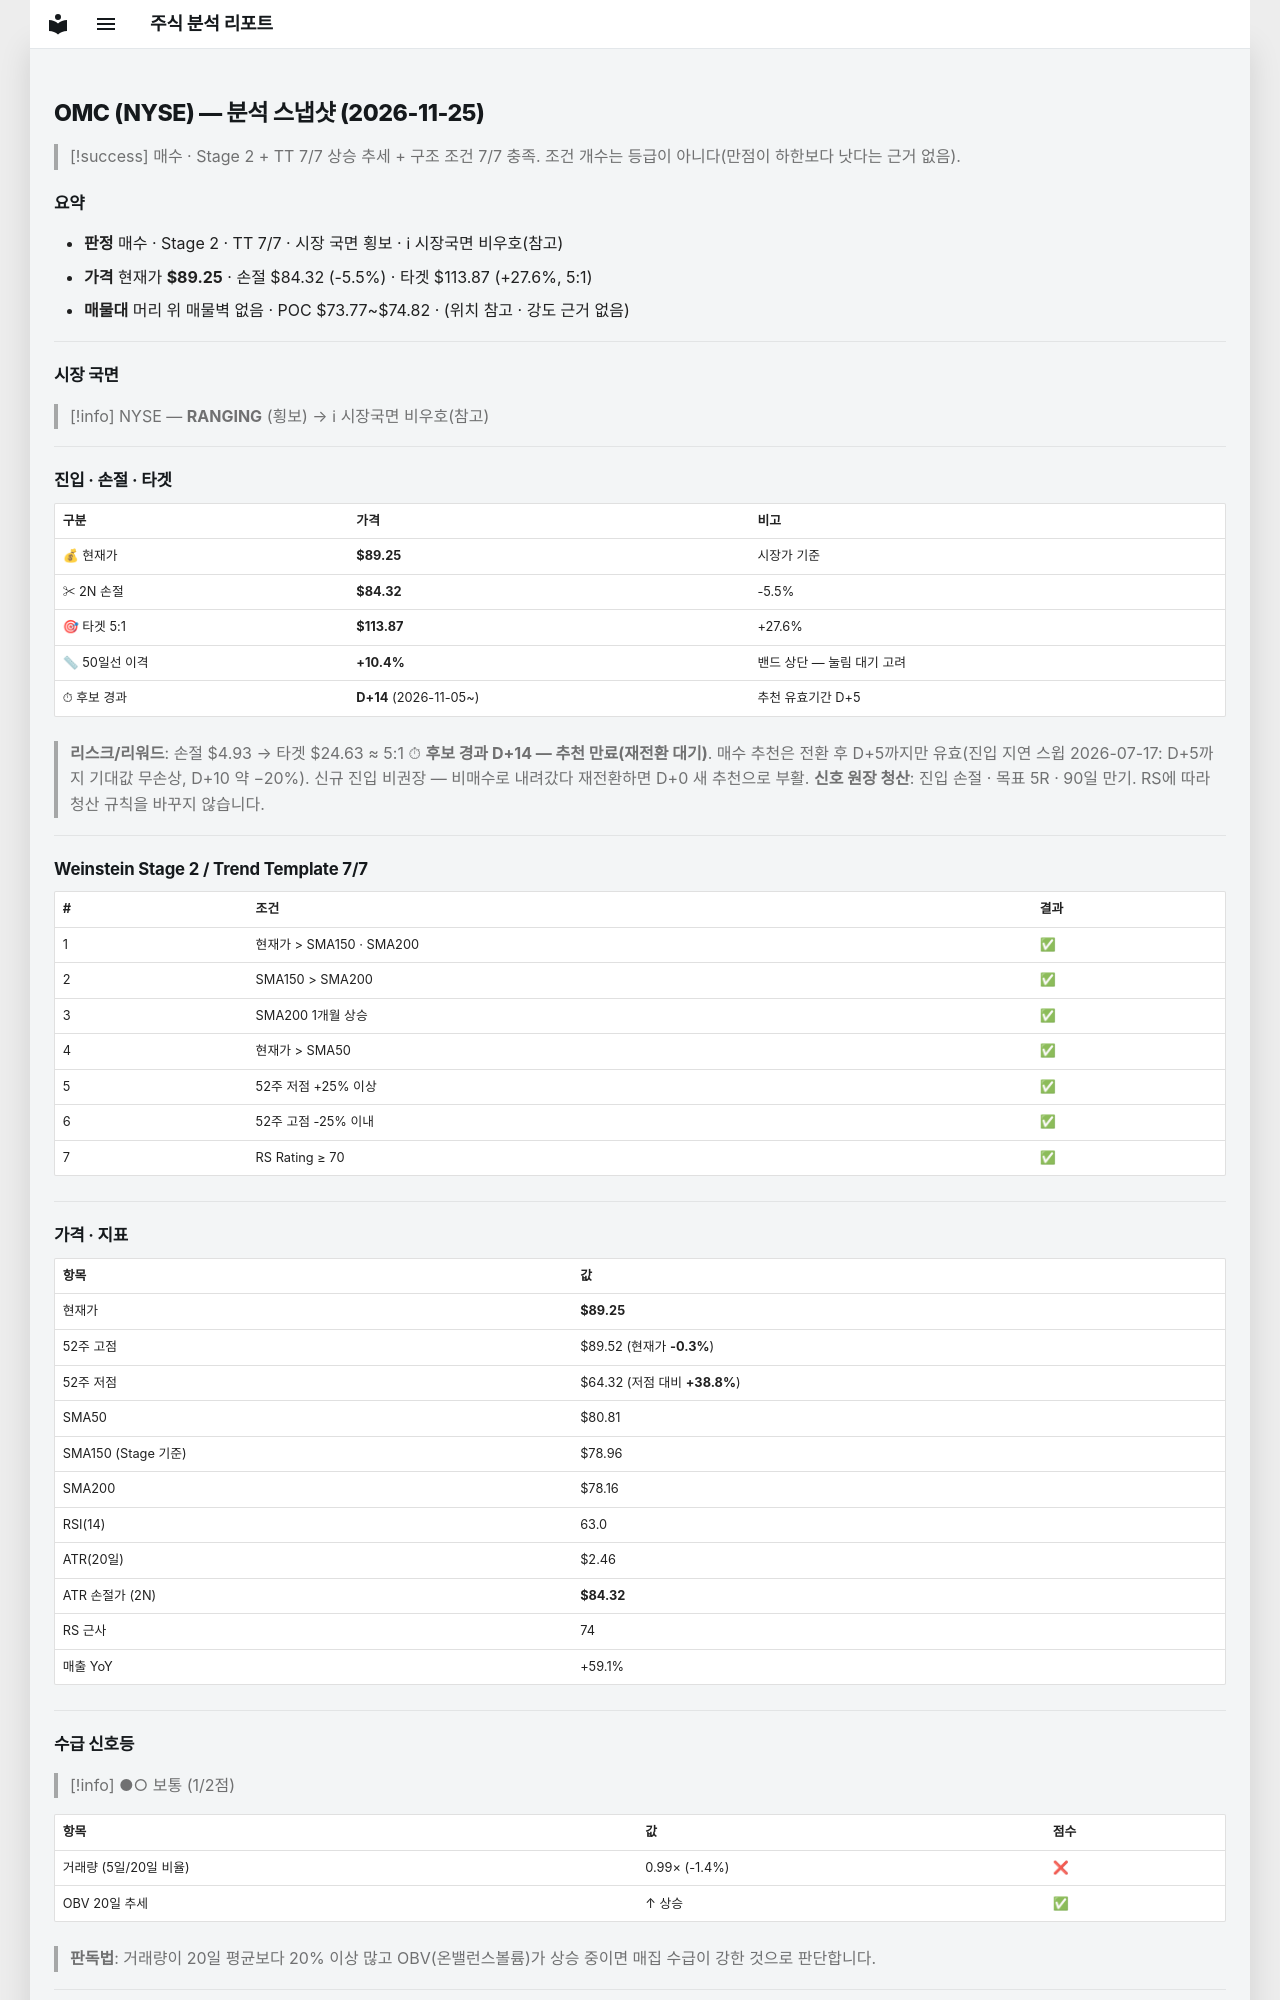

repository: soloandco/stock-reports · page: snapshots/OMC-2026-11-25/index.html · generator: mkdocs

---
type: analysis-snapshot
title: OMC 분석 스냅샷
ticker: OMC
market: NYSE
created: 2026-11-25
updated: 2026-11-25
bar-date: 2026-11-24
verdict: 매수후보
real-rr: 2.02
sma50-gap-pct: 10.4
candidate-days: 14
candidate-since: 2026-11-05
weekly-position: 저항대아래
weekly-overhead-price: 99.20
weekly-overhead-pct: 11.2
stage: 2
trend-template-score: 7
tt-max: 7
ma-set: sma-50-150-200
price: 89.24500274658203
stop-price: 84.31953885341879
market-regime: RANGING
supply-demand-score: 1/2
supply-demand-label: 보통
status: tracking
tags:
  - stock-agent
  - watchlist
  - OMC
  - analysis
related:
  - "[[analysis-template]]"
---

# OMC (NYSE) — 분석 스냅샷 (2026-11-25)

> [!success] 매수 · Stage 2 + TT 7/7
> 상승 추세 + 구조 조건 7/7 충족. 조건 개수는 등급이 아니다(만점이 하한보다 낫다는 근거 없음).

## 요약

- **판정** 매수 · Stage 2 · TT 7/7 · 시장 국면 횡보 · ℹ 시장국면 비우호(참고)
- **가격** 현재가 **$89.25** · 손절 $84.32 (-5.5%) · 타겟 $113.87 (+27.6%, 5:1)
- **매물대** 머리 위 매물벽 없음 · POC $73.77~$74.82 · (위치 참고 · 강도 근거 없음)

---

## 시장 국면

> [!info] NYSE — **RANGING** (횡보) → ℹ 시장국면 비우호(참고)

---

## 진입 · 손절 · 타겟

| 구분 | 가격 | 비고 |
|------|------|------|
| 💰 현재가 | **$89.25** | 시장가 기준 |
| ✂ 2N 손절 | **$84.32** | -5.5% |
| 🎯 타겟 5:1 | **$113.87** | +27.6% |
| 📏 50일선 이격 | **+10.4%** | 밴드 상단 — 눌림 대기 고려 |
| ⏱ 후보 경과 | **D+14** (2026-11-05~) | 추천 유효기간 D+5 |

> **리스크/리워드**: 손절 $4.93 → 타겟 $24.63 ≈ 5:1
> ⏱ **후보 경과 D+14 — 추천 만료(재전환 대기)**. 매수 추천은 전환 후 D+5까지만 유효(진입 지연 스윕 2026-07-17: D+5까지 기대값 무손상, D+10 약 −20%). 신규 진입 비권장 — 비매수로 내려갔다 재전환하면 D+0 새 추천으로 부활.
> **신호 원장 청산**: 진입 손절 · 목표 5R · 90일 만기. RS에 따라 청산 규칙을 바꾸지 않습니다.

---

## Weinstein Stage 2 / Trend Template 7/7

| # | 조건 | 결과 |
|---|------|------|
| 1 | 현재가 > SMA150 · SMA200 | ✅ |
| 2 | SMA150 > SMA200 | ✅ |
| 3 | SMA200 1개월 상승 | ✅ |
| 4 | 현재가 > SMA50 | ✅ |
| 5 | 52주 저점 +25% 이상 | ✅ |
| 6 | 52주 고점 -25% 이내 | ✅ |
| 7 | RS Rating ≥ 70 | ✅ |

---

## 가격 · 지표

| 항목 | 값 |
|------|---|
| 현재가 | **$89.25** |
| 52주 고점 | $89.52 (현재가 **-0.3%**) |
| 52주 저점 | $64.32 (저점 대비 **+38.8%**) |
| SMA50 | $80.81 |
| SMA150 (Stage 기준) | $78.96 |
| SMA200 | $78.16 |
| RSI(14) | 63.0 |
| ATR(20일) | $2.46 |
| ATR 손절가 (2N) | **$84.32** |
| RS 근사 | 74 |
| 매출 YoY | +59.1% |

---
## 수급 신호등

> [!info] ●○ 보통 (1/2점)

| 항목 | 값 | 점수 |
|------|------|------|
| 거래량 (5일/20일 비율) | 0.99× (-1.4%) | ❌ |
| OBV 20일 추세 | ↑ 상승 | ✅ |

> **판독법**: 거래량이 20일 평균보다 20% 이상 많고 OBV(온밸런스볼륨)가 상승 중이면 매집 수급이 강한 것으로 판단합니다.

---
